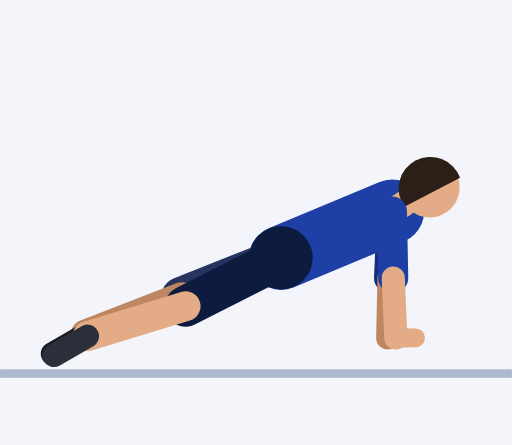
t = 0.00 s
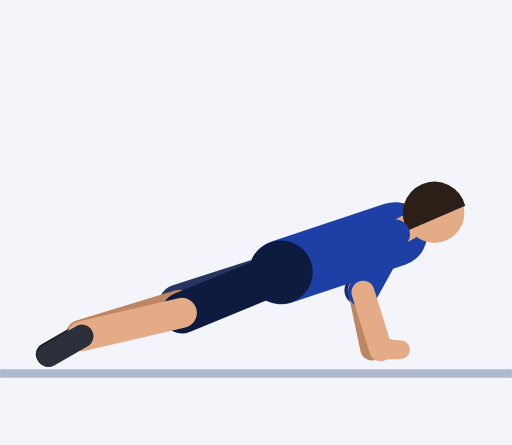
t = 0.61 s
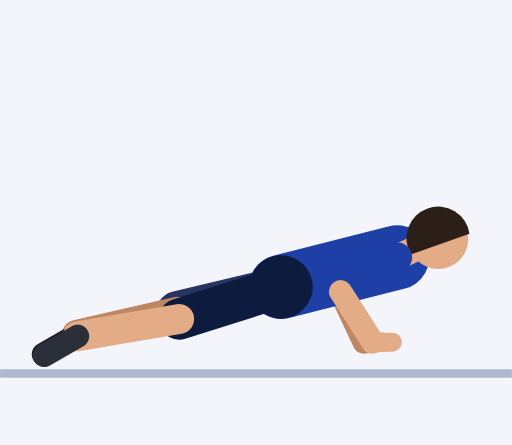
t = 1.20 s
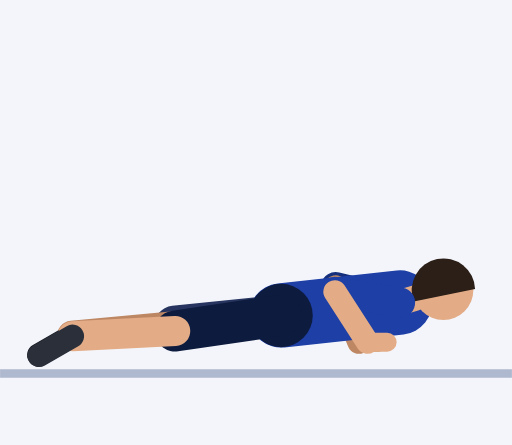
t = 1.84 s
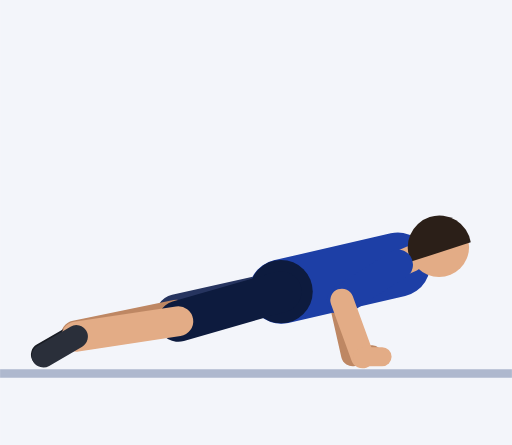
t = 2.43 s
t = 3.02 s: frame unchanged from t = 0.00 s, image omitted

The animated SVG that drew these frames (rendered in a browser with its animation timeline set to each time). Animation: 57 SMIL elements (animate=57); one cycle of 3.64 s, repeats indefinitely.

<svg xmlns="http://www.w3.org/2000/svg" viewBox="-65.6 -86 119.5 103.9"><rect x="-65.6" y="-86" width="119.5" height="103.9" fill="#F3F5FA"/><line x1="-65.6" y1="1.2" x2="53.9" y2="1.2" stroke="#AEB8CE" stroke-width="2"/><line x1="25.9" y1="-36.6" x2="25.2" y2="-21.1" stroke="#152F7C" stroke-width="7" stroke-linecap="round"><animate attributeName="x1" dur="3.64s" repeatCount="indefinite" values="25.9;25.9;25.9;25.9;25.9;25.9;26;26.2;26.5;26.7;26.9;27;27.1;27.1;27.1;27.1;27.1;27.1;27.2;27.3;27.4;27.5;27.6;27.7;27.8;27.8;27.8;27.8;27.8;27.8;27.8;27.8;27.7;27.5;27.3;26.9;26.6;26.2;26;25.9;25.9;25.9;25.9;25.9;25.9;25.9;25.9;25.9;25.9;25.9;25.9;25.9"/><animate attributeName="y1" dur="3.64s" repeatCount="indefinite" values="-36.6;-36.6;-36.6;-36.6;-36.6;-36.2;-35.2;-33.8;-32.2;-30.4;-28.7;-27.3;-26.3;-25.9;-25.9;-25.9;-25.9;-25.9;-25.6;-24.6;-23.2;-21.5;-19.7;-18.1;-16.6;-15.6;-15.3;-15.3;-15.3;-15.3;-15.3;-16;-18;-20.9;-24.2;-27.8;-31.1;-33.9;-35.9;-36.6;-36.6;-36.6;-36.6;-36.6;-36.6;-36.6;-36.6;-36.6;-36.6;-36.6;-36.6;-36.6"/><animate attributeName="x2" dur="3.64s" repeatCount="indefinite" values="25.2;25.2;25.2;25.2;25.2;24.7;23.4;21.5;19.3;17.3;15.6;14.3;13.6;13.4;13.4;13.4;13.4;13.4;13.3;12.9;12.5;12.2;12.1;12.2;12.5;12.7;12.8;12.8;12.8;12.8;12.8;12.6;12.2;12.4;13.6;16;19.1;22.2;24.4;25.2;25.2;25.2;25.2;25.2;25.2;25.2;25.2;25.2;25.2;25.2;25.2;25.2"/><animate attributeName="y2" dur="3.64s" repeatCount="indefinite" values="-21.1;-21.1;-21.1;-21.1;-21.1;-20.8;-20;-19.1;-18.4;-18.1;-18.1;-18.4;-18.6;-18.8;-18.8;-18.8;-18.8;-18.8;-18.7;-18.7;-18.7;-18.7;-18.8;-18.9;-19;-19;-19;-19;-19;-19;-19;-18.8;-18.3;-17.5;-16.9;-16.8;-17.5;-19;-20.4;-21.1;-21.1;-21.1;-21.1;-21.1;-21.1;-21.1;-21.1;-21.1;-21.1;-21.1;-21.1;-21.1"/></line><line x1="25.2" y1="-21.1" x2="24.9" y2="-7.1" stroke="#BE8763" stroke-width="5.4" stroke-linecap="round"><animate attributeName="x1" dur="3.64s" repeatCount="indefinite" values="25.2;25.2;25.2;25.2;25.2;24.7;23.4;21.5;19.3;17.3;15.6;14.3;13.6;13.4;13.4;13.4;13.4;13.4;13.3;12.9;12.5;12.2;12.1;12.2;12.5;12.7;12.8;12.8;12.8;12.8;12.8;12.6;12.2;12.4;13.6;16;19.1;22.2;24.4;25.2;25.2;25.2;25.2;25.2;25.2;25.2;25.2;25.2;25.2;25.2;25.2;25.2"/><animate attributeName="y1" dur="3.64s" repeatCount="indefinite" values="-21.1;-21.1;-21.1;-21.1;-21.1;-20.8;-20;-19.1;-18.4;-18.1;-18.1;-18.4;-18.6;-18.8;-18.8;-18.8;-18.8;-18.8;-18.7;-18.7;-18.7;-18.7;-18.8;-18.9;-19;-19;-19;-19;-19;-19;-19;-18.8;-18.3;-17.5;-16.9;-16.8;-17.5;-19;-20.4;-21.1;-21.1;-21.1;-21.1;-21.1;-21.1;-21.1;-21.1;-21.1;-21.1;-21.1;-21.1;-21.1"/><animate attributeName="x2" dur="3.64s" repeatCount="indefinite" values="24.9;24.9;24.9;24.9;24.9;24.6;23.9;22.8;21.7;20.7;20;19.6;19.4;19.4;19.4;19.4;19.4;19.4;19.2;18.8;18.4;18;17.8;17.8;17.9;18.1;18.2;18.2;18.2;18.2;18.2;17.7;16.9;16.3;16.7;18.1;20.3;22.6;24.2;24.9;24.9;24.9;24.9;24.9;24.9;24.9;24.9;24.9;24.9;24.9;24.9;24.9"/><animate attributeName="y2" dur="3.64s" repeatCount="indefinite" values="-7.1;-7.1;-7.1;-7.1;-7.1;-6.8;-6;-5.2;-4.6;-4.5;-4.8;-5.4;-5.9;-6.1;-6.1;-6.1;-6.1;-6.1;-6.1;-6;-6;-6;-6;-6.1;-6.1;-6.1;-6.1;-6.1;-6.1;-6.1;-6.1;-5.8;-5.1;-4.1;-3.2;-2.9;-3.6;-5;-6.4;-7.1;-7.1;-7.1;-7.1;-7.1;-7.1;-7.1;-7.1;-7.1;-7.1;-7.1;-7.1;-7.1"/></line><line x1="24.9" y1="-7.1" x2="29.5" y2="-7.1" stroke="#BE8763" stroke-width="4.4" stroke-linecap="round"><animate attributeName="x1" dur="3.64s" repeatCount="indefinite" values="24.9;24.9;24.9;24.9;24.9;24.6;23.9;22.8;21.7;20.7;20;19.6;19.4;19.4;19.4;19.4;19.4;19.4;19.2;18.8;18.4;18;17.8;17.8;17.9;18.1;18.2;18.2;18.2;18.2;18.2;17.7;16.9;16.3;16.7;18.1;20.3;22.6;24.2;24.9;24.9;24.9;24.9;24.9;24.9;24.9;24.9;24.9;24.9;24.9;24.9;24.9"/><animate attributeName="y1" dur="3.64s" repeatCount="indefinite" values="-7.1;-7.1;-7.1;-7.1;-7.1;-6.8;-6;-5.2;-4.6;-4.5;-4.8;-5.4;-5.9;-6.1;-6.1;-6.1;-6.1;-6.1;-6.1;-6;-6;-6;-6;-6.1;-6.1;-6.1;-6.1;-6.1;-6.1;-6.1;-6.1;-5.8;-5.1;-4.1;-3.2;-2.9;-3.6;-5;-6.4;-7.1;-7.1;-7.1;-7.1;-7.1;-7.1;-7.1;-7.1;-7.1;-7.1;-7.1;-7.1;-7.1"/><animate attributeName="x2" dur="3.64s" repeatCount="indefinite" values="29.5;29.5;29.5;29.5;29.5;29.2;28.5;27.4;26.3;25.3;24.6;24.2;24;24;24;24;24;24;23.8;23.4;23;22.6;22.4;22.4;22.5;22.7;22.8;22.8;22.8;22.8;22.8;22.3;21.5;20.9;21.3;22.7;24.9;27.2;28.8;29.5;29.5;29.5;29.5;29.5;29.5;29.5;29.5;29.5;29.5;29.5;29.5;29.5"/><animate attributeName="y2" dur="3.64s" repeatCount="indefinite" values="-7.1;-7.1;-7.1;-7.1;-7.1;-6.8;-6;-5.2;-4.6;-4.5;-4.8;-5.4;-5.9;-6.1;-6.1;-6.1;-6.1;-6.1;-6.1;-6;-6;-6;-6;-6.1;-6.1;-6.1;-6.1;-6.1;-6.1;-6.1;-6.1;-5.8;-5.1;-4.1;-3.2;-2.9;-3.6;-5;-6.4;-7.1;-7.1;-7.1;-7.1;-7.1;-7.1;-7.1;-7.1;-7.1;-7.1;-7.1;-7.1;-7.1"/></line><line x1="0" y1="-25.8" x2="-23.2" y2="-16.6" stroke="#26345F" stroke-width="9.6" stroke-linecap="round"><animate attributeName="y1" dur="3.64s" repeatCount="indefinite" values="-25.8;-25.8;-25.8;-25.8;-25.8;-25.6;-25;-24.1;-23;-21.9;-20.8;-19.9;-19.3;-19;-19;-19;-19;-19;-18.8;-18.2;-17.3;-16.2;-15.1;-14;-13.1;-12.5;-12.3;-12.3;-12.3;-12.3;-12.3;-12.7;-14;-15.8;-17.9;-20.2;-22.3;-24.1;-25.4;-25.8;-25.8;-25.8;-25.8;-25.8;-25.8;-25.8;-25.8;-25.8;-25.8;-25.8;-25.8;-25.8"/><animate attributeName="x2" dur="3.64s" repeatCount="indefinite" values="-23.2;-23.2;-23.2;-23.2;-23.2;-23.3;-23.4;-23.5;-23.7;-23.9;-24.1;-24.2;-24.3;-24.3;-24.3;-24.3;-24.3;-24.3;-24.3;-24.4;-24.5;-24.6;-24.7;-24.8;-24.8;-24.9;-24.9;-24.9;-24.9;-24.9;-24.9;-24.8;-24.8;-24.6;-24.4;-24.1;-23.8;-23.5;-23.3;-23.2;-23.2;-23.2;-23.2;-23.2;-23.2;-23.2;-23.2;-23.2;-23.2;-23.2;-23.2;-23.2"/><animate attributeName="y2" dur="3.64s" repeatCount="indefinite" values="-16.6;-16.6;-16.6;-16.6;-16.6;-16.4;-16.1;-15.7;-15.1;-14.6;-14;-13.6;-13.3;-13.2;-13.2;-13.2;-13.2;-13.2;-13;-12.7;-12.3;-11.7;-11.2;-10.6;-10.2;-9.9;-9.8;-9.8;-9.8;-9.8;-9.8;-10;-10.6;-11.5;-12.5;-13.7;-14.7;-15.7;-16.3;-16.6;-16.6;-16.6;-16.6;-16.6;-16.6;-16.6;-16.6;-16.6;-16.6;-16.6;-16.6;-16.6"/></line><line x1="-23.2" y1="-16.6" x2="-45.6" y2="-7.9" stroke="#BE8763" stroke-width="7" stroke-linecap="round"><animate attributeName="x1" dur="3.64s" repeatCount="indefinite" values="-23.2;-23.2;-23.2;-23.2;-23.2;-23.3;-23.4;-23.5;-23.7;-23.9;-24.1;-24.2;-24.3;-24.3;-24.3;-24.3;-24.3;-24.3;-24.3;-24.4;-24.5;-24.6;-24.7;-24.8;-24.8;-24.9;-24.9;-24.9;-24.9;-24.9;-24.9;-24.8;-24.8;-24.6;-24.4;-24.1;-23.8;-23.5;-23.3;-23.2;-23.2;-23.2;-23.2;-23.2;-23.2;-23.2;-23.2;-23.2;-23.2;-23.2;-23.2;-23.2"/><animate attributeName="y1" dur="3.64s" repeatCount="indefinite" values="-16.6;-16.6;-16.6;-16.6;-16.6;-16.4;-16.1;-15.7;-15.1;-14.6;-14;-13.6;-13.3;-13.2;-13.2;-13.2;-13.2;-13.2;-13;-12.7;-12.3;-11.7;-11.2;-10.6;-10.2;-9.9;-9.8;-9.8;-9.8;-9.8;-9.8;-10;-10.6;-11.5;-12.5;-13.7;-14.7;-15.7;-16.3;-16.6;-16.6;-16.6;-16.6;-16.6;-16.6;-16.6;-16.6;-16.6;-16.6;-16.6;-16.6;-16.6"/><animate attributeName="x2" dur="3.64s" repeatCount="indefinite" values="-45.6;-45.6;-45.6;-45.6;-45.6;-45.7;-45.9;-46.2;-46.6;-46.9;-47.2;-47.5;-47.6;-47.7;-47.7;-47.7;-47.7;-47.7;-47.7;-47.9;-48.1;-48.3;-48.4;-48.6;-48.7;-48.8;-48.8;-48.8;-48.8;-48.8;-48.8;-48.7;-48.6;-48.3;-47.9;-47.4;-46.8;-46.2;-45.8;-45.6;-45.6;-45.6;-45.6;-45.6;-45.6;-45.6;-45.6;-45.6;-45.6;-45.6;-45.6;-45.6"/><animate attributeName="y2" dur="3.64s" repeatCount="indefinite" values="-7.9;-7.9;-7.9;-7.9;-7.9;-7.9;-7.9;-7.9;-7.8;-7.8;-7.8;-7.8;-7.8;-7.8;-7.8;-7.8;-7.8;-7.8;-7.8;-7.8;-7.7;-7.7;-7.7;-7.7;-7.6;-7.6;-7.6;-7.6;-7.6;-7.6;-7.6;-7.6;-7.6;-7.6;-7.7;-7.7;-7.8;-7.8;-7.9;-7.9;-7.9;-7.9;-7.9;-7.9;-7.9;-7.9;-7.9;-7.9;-7.9;-7.9;-7.9;-7.9"/></line><line x1="-45.6" y1="-7.9" x2="-53.4" y2="-3.4" stroke="#191C23" stroke-width="5.4" stroke-linecap="round"><animate attributeName="x1" dur="3.64s" repeatCount="indefinite" values="-45.6;-45.6;-45.6;-45.6;-45.6;-45.7;-45.9;-46.2;-46.6;-46.9;-47.2;-47.5;-47.6;-47.7;-47.7;-47.7;-47.7;-47.7;-47.7;-47.9;-48.1;-48.3;-48.4;-48.6;-48.7;-48.8;-48.8;-48.8;-48.8;-48.8;-48.8;-48.7;-48.6;-48.3;-47.9;-47.4;-46.8;-46.2;-45.8;-45.6;-45.6;-45.6;-45.6;-45.6;-45.6;-45.6;-45.6;-45.6;-45.6;-45.6;-45.6;-45.6"/><animate attributeName="y1" dur="3.64s" repeatCount="indefinite" values="-7.9;-7.9;-7.9;-7.9;-7.9;-7.9;-7.9;-7.9;-7.8;-7.8;-7.8;-7.8;-7.8;-7.8;-7.8;-7.8;-7.8;-7.8;-7.8;-7.8;-7.7;-7.7;-7.7;-7.7;-7.6;-7.6;-7.6;-7.6;-7.6;-7.6;-7.6;-7.6;-7.6;-7.6;-7.7;-7.7;-7.8;-7.8;-7.9;-7.9;-7.9;-7.9;-7.9;-7.9;-7.9;-7.9;-7.9;-7.9;-7.9;-7.9;-7.9;-7.9"/><animate attributeName="x2" dur="3.64s" repeatCount="indefinite" values="-53.4;-53.4;-53.4;-53.4;-53.4;-53.5;-53.7;-54;-54.4;-54.7;-55;-55.3;-55.4;-55.5;-55.5;-55.5;-55.5;-55.5;-55.5;-55.7;-55.9;-56;-56.2;-56.4;-56.5;-56.6;-56.6;-56.6;-56.6;-56.6;-56.6;-56.5;-56.4;-56.1;-55.7;-55.2;-54.6;-54;-53.6;-53.4;-53.4;-53.4;-53.4;-53.4;-53.4;-53.4;-53.4;-53.4;-53.4;-53.4;-53.4;-53.4"/><animate attributeName="y2" dur="3.64s" repeatCount="indefinite" values="-3.4;-3.4;-3.4;-3.4;-3.4;-3.4;-3.4;-3.4;-3.3;-3.3;-3.3;-3.3;-3.3;-3.3;-3.3;-3.3;-3.3;-3.3;-3.3;-3.3;-3.2;-3.2;-3.2;-3.2;-3.1;-3.1;-3.1;-3.1;-3.1;-3.1;-3.1;-3.1;-3.1;-3.1;-3.2;-3.2;-3.3;-3.3;-3.4;-3.4;-3.4;-3.4;-3.4;-3.4;-3.4;-3.4;-3.4;-3.4;-3.4;-3.4;-3.4;-3.4"/></line><line x1="0" y1="-25.8" x2="25.9" y2="-36.6" stroke="#1D3FA6" stroke-width="15" stroke-linecap="round"><animate attributeName="y1" dur="3.64s" repeatCount="indefinite" values="-25.8;-25.8;-25.8;-25.8;-25.8;-25.6;-25;-24.1;-23;-21.9;-20.8;-19.9;-19.3;-19;-19;-19;-19;-19;-18.8;-18.2;-17.3;-16.2;-15.1;-14;-13.1;-12.5;-12.3;-12.3;-12.3;-12.3;-12.3;-12.7;-14;-15.8;-17.9;-20.2;-22.3;-24.1;-25.4;-25.8;-25.8;-25.8;-25.8;-25.8;-25.8;-25.8;-25.8;-25.8;-25.8;-25.8;-25.8;-25.8"/><animate attributeName="x2" dur="3.64s" repeatCount="indefinite" values="25.9;25.9;25.9;25.9;25.9;25.9;26;26.2;26.5;26.7;26.9;27;27.1;27.1;27.1;27.1;27.1;27.1;27.2;27.3;27.4;27.5;27.6;27.7;27.8;27.8;27.8;27.8;27.8;27.8;27.8;27.8;27.7;27.5;27.3;26.9;26.6;26.2;26;25.9;25.9;25.9;25.9;25.9;25.9;25.9;25.9;25.9;25.9;25.9;25.9;25.9"/><animate attributeName="y2" dur="3.64s" repeatCount="indefinite" values="-36.6;-36.6;-36.6;-36.6;-36.6;-36.2;-35.2;-33.8;-32.2;-30.4;-28.7;-27.3;-26.3;-25.9;-25.9;-25.9;-25.9;-25.9;-25.6;-24.6;-23.2;-21.5;-19.7;-18.1;-16.6;-15.6;-15.3;-15.3;-15.3;-15.3;-15.3;-16;-18;-20.9;-24.2;-27.8;-31.1;-33.9;-35.9;-36.6;-36.6;-36.6;-36.6;-36.6;-36.6;-36.6;-36.6;-36.6;-36.6;-36.6;-36.6;-36.6"/></line><circle cx="0" cy="-25.8" r="7.4" fill="#0D1B3E"><animate attributeName="cy" dur="3.64s" repeatCount="indefinite" values="-25.8;-25.8;-25.8;-25.8;-25.8;-25.6;-25;-24.1;-23;-21.9;-20.8;-19.9;-19.3;-19;-19;-19;-19;-19;-18.8;-18.2;-17.3;-16.2;-15.1;-14;-13.1;-12.5;-12.3;-12.3;-12.3;-12.3;-12.3;-12.7;-14;-15.8;-17.9;-20.2;-22.3;-24.1;-25.4;-25.8;-25.8;-25.8;-25.8;-25.8;-25.8;-25.8;-25.8;-25.8;-25.8;-25.8;-25.8;-25.8"/></circle><line x1="25.9" y1="-36.6" x2="28.8" y2="-38.5" stroke="#E3AC86" stroke-width="6" stroke-linecap="round"><animate attributeName="x1" dur="3.64s" repeatCount="indefinite" values="25.9;25.9;25.9;25.9;25.9;25.9;26;26.2;26.5;26.7;26.9;27;27.1;27.1;27.1;27.1;27.1;27.1;27.2;27.3;27.4;27.5;27.6;27.7;27.8;27.8;27.8;27.8;27.8;27.8;27.8;27.8;27.7;27.5;27.3;26.9;26.6;26.2;26;25.9;25.9;25.9;25.9;25.9;25.9;25.9;25.9;25.9;25.9;25.9;25.9;25.9"/><animate attributeName="y1" dur="3.64s" repeatCount="indefinite" values="-36.6;-36.6;-36.6;-36.6;-36.6;-36.2;-35.2;-33.8;-32.2;-30.4;-28.7;-27.3;-26.3;-25.9;-25.9;-25.9;-25.9;-25.9;-25.6;-24.6;-23.2;-21.5;-19.7;-18.1;-16.6;-15.6;-15.3;-15.3;-15.3;-15.3;-15.3;-16;-18;-20.9;-24.2;-27.8;-31.1;-33.9;-35.9;-36.6;-36.6;-36.6;-36.6;-36.6;-36.6;-36.6;-36.6;-36.6;-36.6;-36.6;-36.6;-36.6"/><animate attributeName="x2" dur="3.64s" repeatCount="indefinite" values="28.8;28.8;28.8;28.8;28.8;28.9;29;29.3;29.5;29.8;30;30.2;30.3;30.3;30.3;30.3;30.3;30.3;30.4;30.5;30.6;30.8;30.9;31;31.1;31.2;31.2;31.2;31.2;31.2;31.2;31.2;31;30.8;30.5;30.1;29.7;29.2;28.9;28.8;28.8;28.8;28.8;28.8;28.8;28.8;28.8;28.8;28.8;28.8;28.8;28.8"/><animate attributeName="y2" dur="3.64s" repeatCount="indefinite" values="-38.5;-38.5;-38.5;-38.5;-38.5;-38.1;-37.1;-35.6;-33.9;-32;-30.3;-28.8;-27.8;-27.4;-27.4;-27.4;-27.4;-27.4;-27;-26;-24.5;-22.7;-20.9;-19.1;-17.7;-16.6;-16.3;-16.3;-16.3;-16.3;-16.3;-17;-19.1;-22.1;-25.6;-29.3;-32.8;-35.7;-37.7;-38.5;-38.5;-38.5;-38.5;-38.5;-38.5;-38.5;-38.5;-38.5;-38.5;-38.5;-38.5;-38.5"/></line><circle cx="34.7" cy="-42.2" r="7" fill="#E3AC86"><animate attributeName="cx" dur="3.64s" repeatCount="indefinite" values="34.7;34.7;34.7;34.7;34.7;34.8;35;35.3;35.6;36;36.3;36.5;36.7;36.7;36.7;36.7;36.7;36.7;36.8;36.9;37.1;37.3;37.5;37.7;37.8;37.9;37.9;37.9;37.9;37.9;37.9;37.9;37.7;37.4;36.9;36.4;35.8;35.3;34.9;34.7;34.7;34.7;34.7;34.7;34.7;34.7;34.7;34.7;34.7;34.7;34.7;34.7"/><animate attributeName="cy" dur="3.64s" repeatCount="indefinite" values="-42.2;-42.2;-42.2;-42.2;-42.2;-41.8;-40.7;-39.2;-37.3;-35.3;-33.4;-31.8;-30.7;-30.2;-30.2;-30.2;-30.2;-30.2;-29.8;-28.7;-27.1;-25.2;-23.2;-21.3;-19.7;-18.6;-18.2;-18.2;-18.2;-18.2;-18.2;-19;-21.3;-24.5;-28.3;-32.3;-36.1;-39.3;-41.4;-42.2;-42.2;-42.2;-42.2;-42.2;-42.2;-42.2;-42.2;-42.2;-42.2;-42.2;-42.2;-42.2"/></circle><path d="M41.8 -44.5 A7.4 7.4 0 1 0 28.8 -37.7 Z" fill="#2B1F18"><animate attributeName="d" dur="3.64s" repeatCount="indefinite" values="M41.8 -44.5 A7.4 7.4 0 1 0 28.8 -37.7 Z;M41.8 -44.5 A7.4 7.4 0 1 0 28.8 -37.7 Z;M41.8 -44.5 A7.4 7.4 0 1 0 28.8 -37.7 Z;M41.8 -44.5 A7.4 7.4 0 1 0 28.8 -37.7 Z;M41.8 -44.5 A7.4 7.4 0 1 0 28.8 -37.7 Z;M41.8 -44 A7.4 7.4 0 1 0 28.9 -37.3 Z;M42.1 -42.8 A7.4 7.4 0 1 0 29 -36.3 Z;M42.4 -41.1 A7.4 7.4 0 1 0 29.3 -34.9 Z;M42.8 -39.1 A7.4 7.4 0 1 0 29.5 -33.1 Z;M43.2 -36.9 A7.4 7.4 0 1 0 29.7 -31.3 Z;M43.5 -34.8 A7.4 7.4 0 1 0 29.9 -29.5 Z;M43.8 -33.1 A7.4 7.4 0 1 0 30.1 -28 Z;M44 -31.9 A7.4 7.4 0 1 0 30.2 -27 Z;M44 -31.4 A7.4 7.4 0 1 0 30.3 -26.6 Z;M44 -31.4 A7.4 7.4 0 1 0 30.3 -26.6 Z;M44 -31.4 A7.4 7.4 0 1 0 30.3 -26.6 Z;M44 -31.4 A7.4 7.4 0 1 0 30.3 -26.6 Z;M44 -31.4 A7.4 7.4 0 1 0 30.3 -26.6 Z;M44.1 -31 A7.4 7.4 0 1 0 30.3 -26.2 Z;M44.2 -29.8 A7.4 7.4 0 1 0 30.4 -25.2 Z;M44.4 -28.1 A7.4 7.4 0 1 0 30.5 -23.8 Z;M44.7 -26 A7.4 7.4 0 1 0 30.7 -22 Z;M44.9 -23.8 A7.4 7.4 0 1 0 30.8 -20.2 Z;M45.1 -21.8 A7.4 7.4 0 1 0 30.9 -18.4 Z;M45.2 -20 A7.4 7.4 0 1 0 31 -16.9 Z;M45.3 -18.8 A7.4 7.4 0 1 0 31 -15.9 Z;M45.3 -18.4 A7.4 7.4 0 1 0 31 -15.5 Z;M45.3 -18.4 A7.4 7.4 0 1 0 31 -15.5 Z;M45.3 -18.4 A7.4 7.4 0 1 0 31 -15.5 Z;M45.3 -18.4 A7.4 7.4 0 1 0 31 -15.5 Z;M45.3 -18.4 A7.4 7.4 0 1 0 31 -15.5 Z;M45.3 -19.3 A7.4 7.4 0 1 0 31 -16.3 Z;M45.1 -21.7 A7.4 7.4 0 1 0 30.9 -18.4 Z;M44.7 -25.2 A7.4 7.4 0 1 0 30.7 -21.3 Z;M44.3 -29.4 A7.4 7.4 0 1 0 30.4 -24.9 Z;M43.7 -33.7 A7.4 7.4 0 1 0 30 -28.5 Z;M43 -37.8 A7.4 7.4 0 1 0 29.6 -32 Z;M42.4 -41.2 A7.4 7.4 0 1 0 29.2 -35 Z;M41.9 -43.6 A7.4 7.4 0 1 0 29 -37 Z;M41.8 -44.5 A7.4 7.4 0 1 0 28.8 -37.7 Z;M41.8 -44.5 A7.4 7.4 0 1 0 28.8 -37.7 Z;M41.8 -44.5 A7.4 7.4 0 1 0 28.8 -37.7 Z;M41.8 -44.5 A7.4 7.4 0 1 0 28.8 -37.7 Z;M41.8 -44.5 A7.4 7.4 0 1 0 28.8 -37.7 Z;M41.8 -44.5 A7.4 7.4 0 1 0 28.8 -37.7 Z;M41.8 -44.5 A7.4 7.4 0 1 0 28.8 -37.7 Z;M41.8 -44.5 A7.4 7.4 0 1 0 28.8 -37.7 Z;M41.8 -44.5 A7.4 7.4 0 1 0 28.8 -37.7 Z;M41.8 -44.5 A7.4 7.4 0 1 0 28.8 -37.7 Z;M41.8 -44.5 A7.4 7.4 0 1 0 28.8 -37.7 Z;M41.8 -44.5 A7.4 7.4 0 1 0 28.8 -37.7 Z;M41.8 -44.5 A7.4 7.4 0 1 0 28.8 -37.7 Z"/></path><line x1="0" y1="-25.8" x2="-22.3" y2="-14.5" stroke="#0D1B3E" stroke-width="9.6" stroke-linecap="round"><animate attributeName="y1" dur="3.64s" repeatCount="indefinite" values="-25.8;-25.8;-25.8;-25.8;-25.8;-25.6;-25;-24.1;-23;-21.9;-20.8;-19.9;-19.3;-19;-19;-19;-19;-19;-18.8;-18.2;-17.3;-16.2;-15.1;-14;-13.1;-12.5;-12.3;-12.3;-12.3;-12.3;-12.3;-12.7;-14;-15.8;-17.9;-20.2;-22.3;-24.1;-25.4;-25.8;-25.8;-25.8;-25.8;-25.8;-25.8;-25.8;-25.8;-25.8;-25.8;-25.8;-25.8;-25.8"/><animate attributeName="x2" dur="3.64s" repeatCount="indefinite" values="-22.3;-22.3;-22.3;-22.3;-22.3;-22.3;-22.5;-22.7;-23;-23.3;-23.5;-23.7;-23.8;-23.8;-23.8;-23.8;-23.8;-23.8;-23.9;-24;-24.1;-24.3;-24.4;-24.6;-24.7;-24.7;-24.7;-24.7;-24.7;-24.7;-24.7;-24.7;-24.6;-24.4;-24;-23.6;-23.2;-22.7;-22.4;-22.3;-22.3;-22.3;-22.3;-22.3;-22.3;-22.3;-22.3;-22.3;-22.3;-22.3;-22.3;-22.3"/><animate attributeName="y2" dur="3.64s" repeatCount="indefinite" values="-14.5;-14.5;-14.5;-14.5;-14.5;-14.4;-14.1;-13.7;-13.2;-12.7;-12.2;-11.9;-11.6;-11.5;-11.5;-11.5;-11.5;-11.5;-11.4;-11.1;-10.8;-10.3;-9.9;-9.4;-9.1;-8.8;-8.7;-8.7;-8.7;-8.7;-8.7;-8.9;-9.4;-10.1;-11;-12;-12.9;-13.7;-14.3;-14.5;-14.5;-14.5;-14.5;-14.5;-14.5;-14.5;-14.5;-14.5;-14.5;-14.5;-14.5;-14.5"/></line><line x1="-22.3" y1="-14.5" x2="-45.2" y2="-7.5" stroke="#E3AC86" stroke-width="7" stroke-linecap="round"><animate attributeName="x1" dur="3.64s" repeatCount="indefinite" values="-22.3;-22.3;-22.3;-22.3;-22.3;-22.3;-22.5;-22.7;-23;-23.3;-23.5;-23.7;-23.8;-23.8;-23.8;-23.8;-23.8;-23.8;-23.9;-24;-24.1;-24.3;-24.4;-24.6;-24.7;-24.7;-24.7;-24.7;-24.7;-24.7;-24.7;-24.7;-24.6;-24.4;-24;-23.6;-23.2;-22.7;-22.4;-22.3;-22.3;-22.3;-22.3;-22.3;-22.3;-22.3;-22.3;-22.3;-22.3;-22.3;-22.3;-22.3"/><animate attributeName="y1" dur="3.64s" repeatCount="indefinite" values="-14.5;-14.5;-14.5;-14.5;-14.5;-14.4;-14.1;-13.7;-13.2;-12.7;-12.2;-11.9;-11.6;-11.5;-11.5;-11.5;-11.5;-11.5;-11.4;-11.1;-10.8;-10.3;-9.9;-9.4;-9.1;-8.8;-8.7;-8.7;-8.7;-8.7;-8.7;-8.9;-9.4;-10.1;-11;-12;-12.9;-13.7;-14.3;-14.5;-14.5;-14.5;-14.5;-14.5;-14.5;-14.5;-14.5;-14.5;-14.5;-14.5;-14.5;-14.5"/><animate attributeName="x2" dur="3.64s" repeatCount="indefinite" values="-45.2;-45.2;-45.2;-45.2;-45.2;-45.3;-45.6;-45.9;-46.3;-46.7;-47;-47.3;-47.4;-47.5;-47.5;-47.5;-47.5;-47.5;-47.6;-47.7;-47.9;-48.1;-48.3;-48.5;-48.6;-48.7;-48.7;-48.7;-48.7;-48.7;-48.7;-48.7;-48.5;-48.2;-47.8;-47.2;-46.5;-45.9;-45.4;-45.2;-45.2;-45.2;-45.2;-45.2;-45.2;-45.2;-45.2;-45.2;-45.2;-45.2;-45.2;-45.2"/><animate attributeName="y2" dur="3.64s" repeatCount="indefinite" values="-7.5;-7.5;-7.5;-7.5;-7.5;-7.5;-7.5;-7.5;-7.5;-7.5;-7.5;-7.5;-7.5;-7.5;-7.5;-7.5;-7.5;-7.5;-7.5;-7.5;-7.5;-7.5;-7.5;-7.5;-7.5;-7.5;-7.5;-7.5;-7.5;-7.5;-7.5;-7.5;-7.4;-7.4;-7.4;-7.4;-7.4;-7.4;-7.5;-7.5;-7.5;-7.5;-7.5;-7.5;-7.5;-7.5;-7.5;-7.5;-7.5;-7.5;-7.5;-7.5"/></line><line x1="-45.2" y1="-7.5" x2="-53" y2="-3" stroke="#2A2F3A" stroke-width="5.4" stroke-linecap="round"><animate attributeName="x1" dur="3.64s" repeatCount="indefinite" values="-45.2;-45.2;-45.2;-45.2;-45.2;-45.3;-45.6;-45.9;-46.3;-46.7;-47;-47.3;-47.4;-47.5;-47.5;-47.5;-47.5;-47.5;-47.6;-47.7;-47.9;-48.1;-48.3;-48.5;-48.6;-48.7;-48.7;-48.7;-48.7;-48.7;-48.7;-48.7;-48.5;-48.2;-47.8;-47.2;-46.5;-45.9;-45.4;-45.2;-45.2;-45.2;-45.2;-45.2;-45.2;-45.2;-45.2;-45.2;-45.2;-45.2;-45.2;-45.2"/><animate attributeName="y1" dur="3.64s" repeatCount="indefinite" values="-7.5;-7.5;-7.5;-7.5;-7.5;-7.5;-7.5;-7.5;-7.5;-7.5;-7.5;-7.5;-7.5;-7.5;-7.5;-7.5;-7.5;-7.5;-7.5;-7.5;-7.5;-7.5;-7.5;-7.5;-7.5;-7.5;-7.5;-7.5;-7.5;-7.5;-7.5;-7.5;-7.4;-7.4;-7.4;-7.4;-7.4;-7.4;-7.5;-7.5;-7.5;-7.5;-7.5;-7.5;-7.5;-7.5;-7.5;-7.5;-7.5;-7.5;-7.5;-7.5"/><animate attributeName="x2" dur="3.64s" repeatCount="indefinite" values="-53;-53;-53;-53;-53;-53.1;-53.4;-53.7;-54.1;-54.5;-54.8;-55.1;-55.2;-55.3;-55.3;-55.3;-55.3;-55.3;-55.3;-55.5;-55.7;-55.9;-56.1;-56.3;-56.4;-56.5;-56.5;-56.5;-56.5;-56.5;-56.5;-56.5;-56.3;-56;-55.5;-55;-54.3;-53.7;-53.2;-53;-53;-53;-53;-53;-53;-53;-53;-53;-53;-53;-53;-53"/><animate attributeName="y2" dur="3.64s" repeatCount="indefinite" values="-3;-3;-3;-3;-3;-3;-3;-3;-3;-3;-3;-3;-3;-3;-3;-3;-3;-3;-3;-3;-3;-3;-3;-3;-3;-3;-3;-3;-3;-3;-3;-3;-2.9;-2.9;-2.9;-2.9;-2.9;-2.9;-3;-3;-3;-3;-3;-3;-3;-3;-3;-3;-3;-3;-3;-3"/></line><line x1="25.9" y1="-36.6" x2="26.2" y2="-21.1" stroke="#1D3FA6" stroke-width="7" stroke-linecap="round"><animate attributeName="x1" dur="3.64s" repeatCount="indefinite" values="25.9;25.9;25.9;25.9;25.9;25.9;26;26.2;26.5;26.7;26.9;27;27.1;27.1;27.1;27.1;27.1;27.1;27.2;27.3;27.4;27.5;27.6;27.7;27.8;27.8;27.8;27.8;27.8;27.8;27.8;27.8;27.7;27.5;27.3;26.9;26.6;26.2;26;25.9;25.9;25.9;25.9;25.9;25.9;25.9;25.9;25.9;25.9;25.9;25.9;25.9"/><animate attributeName="y1" dur="3.64s" repeatCount="indefinite" values="-36.6;-36.6;-36.6;-36.6;-36.6;-36.2;-35.2;-33.8;-32.2;-30.4;-28.7;-27.3;-26.3;-25.9;-25.9;-25.9;-25.9;-25.9;-25.6;-24.6;-23.2;-21.5;-19.7;-18.1;-16.6;-15.6;-15.3;-15.3;-15.3;-15.3;-15.3;-16;-18;-20.9;-24.2;-27.8;-31.1;-33.9;-35.9;-36.6;-36.6;-36.6;-36.6;-36.6;-36.6;-36.6;-36.6;-36.6;-36.6;-36.6;-36.6;-36.6"/><animate attributeName="x2" dur="3.64s" repeatCount="indefinite" values="26.2;26.2;26.2;26.2;26.2;25.7;24.4;22.4;20.2;18.1;16.2;14.9;14.1;13.9;13.9;13.9;13.9;13.9;13.7;13.3;12.9;12.5;12.2;12.2;12.3;12.5;12.6;12.6;12.6;12.6;12.6;12.4;12.2;12.7;14.2;16.8;20.1;23.2;25.4;26.2;26.2;26.2;26.2;26.2;26.2;26.2;26.2;26.2;26.2;26.2;26.2;26.2"/><animate attributeName="y2" dur="3.64s" repeatCount="indefinite" values="-21.1;-21.1;-21.1;-21.1;-21.1;-20.7;-19.8;-18.8;-18;-17.5;-17.4;-17.6;-17.8;-17.9;-17.9;-17.9;-17.9;-17.9;-17.9;-17.8;-17.7;-17.7;-17.7;-17.8;-17.8;-17.8;-17.9;-17.9;-17.9;-17.9;-17.9;-17.7;-17.1;-16.4;-15.9;-16;-17;-18.7;-20.4;-21.1;-21.1;-21.1;-21.1;-21.1;-21.1;-21.1;-21.1;-21.1;-21.1;-21.1;-21.1;-21.1"/></line><line x1="26.2" y1="-21.1" x2="26.8" y2="-7.1" stroke="#E3AC86" stroke-width="5.4" stroke-linecap="round"><animate attributeName="x1" dur="3.64s" repeatCount="indefinite" values="26.2;26.2;26.2;26.2;26.2;25.7;24.4;22.4;20.2;18.1;16.2;14.9;14.1;13.9;13.9;13.9;13.9;13.9;13.7;13.3;12.9;12.5;12.2;12.2;12.3;12.5;12.6;12.6;12.6;12.6;12.6;12.4;12.2;12.7;14.2;16.8;20.1;23.2;25.4;26.2;26.2;26.2;26.2;26.2;26.2;26.2;26.2;26.2;26.2;26.2;26.2;26.2"/><animate attributeName="y1" dur="3.64s" repeatCount="indefinite" values="-21.1;-21.1;-21.1;-21.1;-21.1;-20.7;-19.8;-18.8;-18;-17.5;-17.4;-17.6;-17.8;-17.9;-17.9;-17.9;-17.9;-17.9;-17.9;-17.8;-17.7;-17.7;-17.7;-17.8;-17.8;-17.8;-17.9;-17.9;-17.9;-17.9;-17.9;-17.7;-17.1;-16.4;-15.9;-16;-17;-18.7;-20.4;-21.1;-21.1;-21.1;-21.1;-21.1;-21.1;-21.1;-21.1;-21.1;-21.1;-21.1;-21.1;-21.1"/><animate attributeName="x2" dur="3.64s" repeatCount="indefinite" values="26.8;26.8;26.8;26.8;26.8;26.6;25.9;24.9;23.8;22.8;22.1;21.6;21.4;21.4;21.4;21.4;21.4;21.4;21.2;20.8;20.4;20;19.8;19.8;19.9;20.1;20.2;20.2;20.2;20.2;20.2;19.8;19;18.6;19;20.5;22.6;24.7;26.2;26.8;26.8;26.8;26.8;26.8;26.8;26.8;26.8;26.8;26.8;26.8;26.8;26.8"/><animate attributeName="y2" dur="3.64s" repeatCount="indefinite" values="-7.1;-7.1;-7.1;-7.1;-7.1;-6.7;-5.9;-5;-4.4;-4.3;-4.7;-5.3;-5.9;-6.1;-6.1;-6.1;-6.1;-6.1;-6.1;-6;-5.9;-5.9;-6;-6;-6.1;-6.1;-6.1;-6.1;-6.1;-6.1;-6.1;-5.8;-4.9;-3.7;-2.7;-2.5;-3.3;-4.8;-6.4;-7.1;-7.1;-7.1;-7.1;-7.1;-7.1;-7.1;-7.1;-7.1;-7.1;-7.1;-7.1;-7.1"/></line><line x1="26.8" y1="-7.1" x2="31.4" y2="-7.1" stroke="#E3AC86" stroke-width="4.4" stroke-linecap="round"><animate attributeName="x1" dur="3.64s" repeatCount="indefinite" values="26.8;26.8;26.8;26.8;26.8;26.6;25.9;24.9;23.8;22.8;22.1;21.6;21.4;21.4;21.4;21.4;21.4;21.4;21.2;20.8;20.4;20;19.8;19.8;19.9;20.1;20.2;20.2;20.2;20.2;20.2;19.8;19;18.6;19;20.5;22.6;24.7;26.2;26.8;26.8;26.8;26.8;26.8;26.8;26.8;26.8;26.8;26.8;26.8;26.8;26.8"/><animate attributeName="y1" dur="3.64s" repeatCount="indefinite" values="-7.1;-7.1;-7.1;-7.1;-7.1;-6.7;-5.9;-5;-4.4;-4.3;-4.7;-5.3;-5.9;-6.1;-6.1;-6.1;-6.1;-6.1;-6.1;-6;-5.9;-5.9;-6;-6;-6.1;-6.1;-6.1;-6.1;-6.1;-6.1;-6.1;-5.8;-4.9;-3.7;-2.7;-2.5;-3.3;-4.8;-6.4;-7.1;-7.1;-7.1;-7.1;-7.1;-7.1;-7.1;-7.1;-7.1;-7.1;-7.1;-7.1;-7.1"/><animate attributeName="x2" dur="3.64s" repeatCount="indefinite" values="31.4;31.4;31.4;31.4;31.4;31.2;30.5;29.5;28.4;27.4;26.7;26.2;26;26;26;26;26;26;25.8;25.4;25;24.6;24.4;24.4;24.5;24.7;24.8;24.8;24.8;24.8;24.8;24.4;23.6;23.2;23.6;25.1;27.2;29.3;30.8;31.4;31.4;31.4;31.4;31.4;31.4;31.4;31.4;31.4;31.4;31.4;31.4;31.4"/><animate attributeName="y2" dur="3.64s" repeatCount="indefinite" values="-7.1;-7.1;-7.1;-7.1;-7.1;-6.7;-5.9;-5;-4.4;-4.3;-4.7;-5.3;-5.9;-6.1;-6.1;-6.1;-6.1;-6.1;-6.1;-6;-5.9;-5.9;-6;-6;-6.1;-6.1;-6.1;-6.1;-6.1;-6.1;-6.1;-5.8;-4.9;-3.7;-2.7;-2.5;-3.3;-4.8;-6.4;-7.1;-7.1;-7.1;-7.1;-7.1;-7.1;-7.1;-7.1;-7.1;-7.1;-7.1;-7.1;-7.1"/></line></svg>
